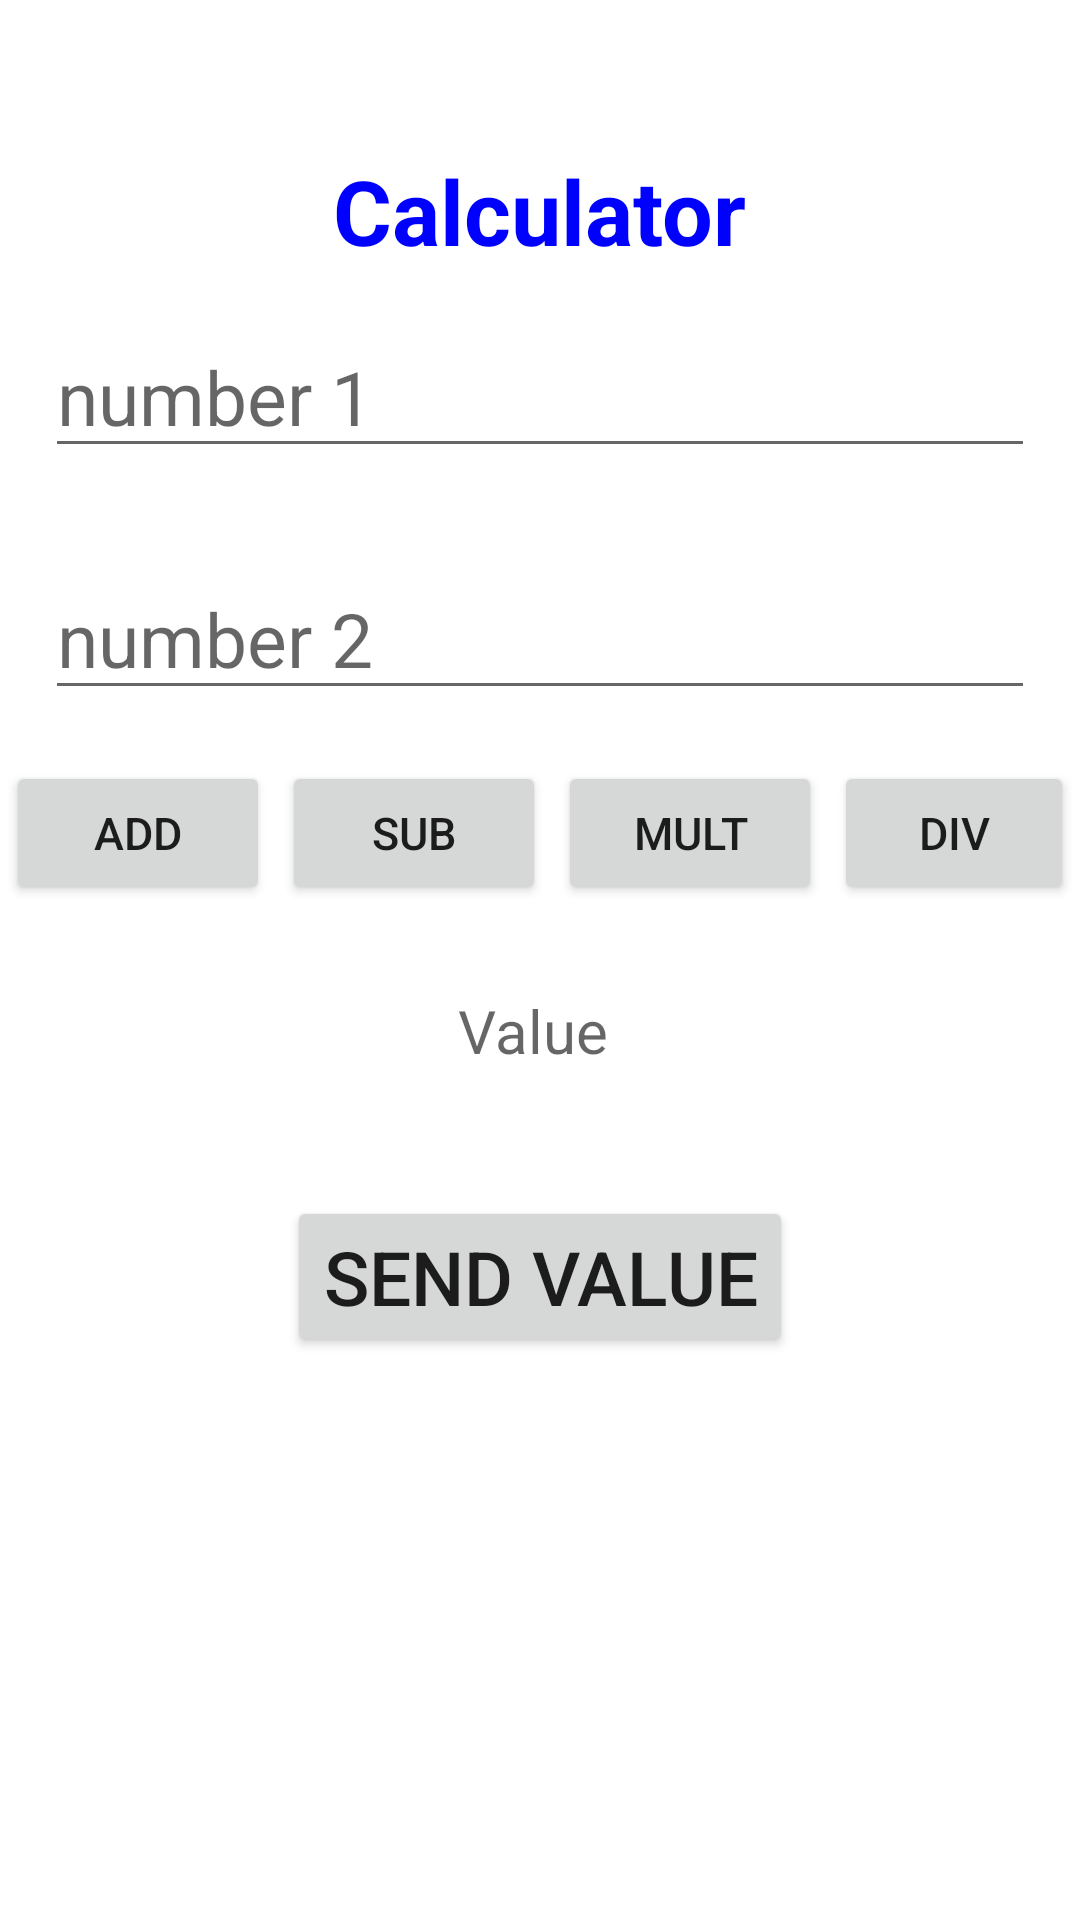

The Android layout XML behind this screen, and the referenced resources:
<!-- AndroidManifest.xml: application theme Theme.Basic_Calculator1 -->
<!-- res/layout/activity_main.xml -->
<?xml version="1.0" encoding="utf-8"?>
<LinearLayout xmlns:android="http://schemas.android.com/apk/res/android"
    xmlns:app="http://schemas.android.com/apk/res-auto"
    xmlns:tools="http://schemas.android.com/tools"
    android:layout_width="match_parent"
    android:layout_height="match_parent"
    android:orientation="vertical"
    tools:context=".MainActivity">

    <TextView
        android:layout_width="wrap_content"
        android:layout_height="wrap_content"
        android:layout_gravity="center"
        android:layout_marginTop="50dp"
        android:text="Calculator"
        android:textSize="30sp"
        android:textColor="#0000ff"
        android:textStyle="bold"/>

    <EditText
        android:id="@+id/number1"
        android:inputType="number"
        android:layout_width="match_parent"
        android:layout_height="wrap_content"
        android:drawableLeft="@drawable/number_icon"
        android:drawablePadding="15dp"
        android:layout_margin="15dp"
        android:hint="number 1"
        android:textSize="25sp"/>

    <EditText
        android:id="@+id/number2"
        android:inputType="number"
        android:layout_width="match_parent"
        android:layout_height="wrap_content"
        android:drawableLeft="@drawable/number_icon"
        android:drawablePadding="15dp"
        android:layout_margin="15dp"
        android:hint="number 2"
        android:textSize="25sp"/>


    <LinearLayout

        android:layout_width="wrap_content"
        android:layout_height="wrap_content"
        android:orientation="horizontal">

        <Button
            android:id="@+id/sum_button"
            android:layout_width="wrap_content"
            android:layout_height="wrap_content"
            android:text="Add"
            android:textSize="15sp"
            android:layout_margin="2dp"
            android:layout_gravity="center"/>

        <Button
            android:id="@+id/Sub_button"
            android:layout_width="wrap_content"
            android:layout_height="wrap_content"
            android:text="Sub"
            android:textSize="15sp"
            android:layout_margin="2dp"
            android:layout_gravity="center"/>

        <Button
            android:id="@+id/Mult_button"
            android:layout_width="wrap_content"
            android:layout_height="wrap_content"
            android:text="Mult"
            android:textSize="15sp"
            android:layout_margin="2dp"
            android:layout_gravity="center"/>

        <Button
            android:id="@+id/Div_button"
            android:layout_width="wrap_content"
            android:layout_height="wrap_content"
            android:text="Div"
            android:textSize="15sp"
            android:layout_margin="2dp"
            android:layout_gravity="center"/>


    </LinearLayout>


    <TextView
        android:id="@+id/sum1"
        android:layout_width="100dp"
        android:layout_height="40dp"
        android:layout_margin="20dp"
        android:layout_gravity="center"
        android:gravity="center"
        android:hint="Value "
        android:textSize="20sp"/>

    <Button
        android:id="@+id/sum_send"
        android:layout_width="wrap_content"
        android:layout_height="wrap_content"
        android:text="Send value"
        android:textSize="25sp"
        android:layout_margin="15dp"
        android:layout_gravity="center"/>


</LinearLayout>
<!-- resources referenced by this layout -->
<resources>
  <style name="Theme.Basic_Calculator1" parent="Theme.MaterialComponents.DayNight.DarkActionBar">
          
          <item name="colorPrimary">@color/purple_500</item>
          <item name="colorPrimaryVariant">@color/purple_700</item>
          <item name="colorOnPrimary">@color/white</item>
          
          <item name="colorSecondary">@color/teal_200</item>
          <item name="colorSecondaryVariant">@color/teal_700</item>
          <item name="colorOnSecondary">@color/black</item>
          
          <item name="android:statusBarColor" tools:targetApi="l">?attr/colorPrimaryVariant</item>
          
      </style>
  <!-- not gathered from this repository: default colours our renderer supplied (Android Studio template values) -->
  <color name="purple_500">#FF6200EE</color>
  <color name="purple_700">#FF3700B3</color>
  <color name="teal_200">#FF03DAC5</color>
  <color name="teal_700">#FF018786</color>
  <color name="black">#FF000000</color>
  <color name="white">#FFFFFFFF</color>
</resources>
